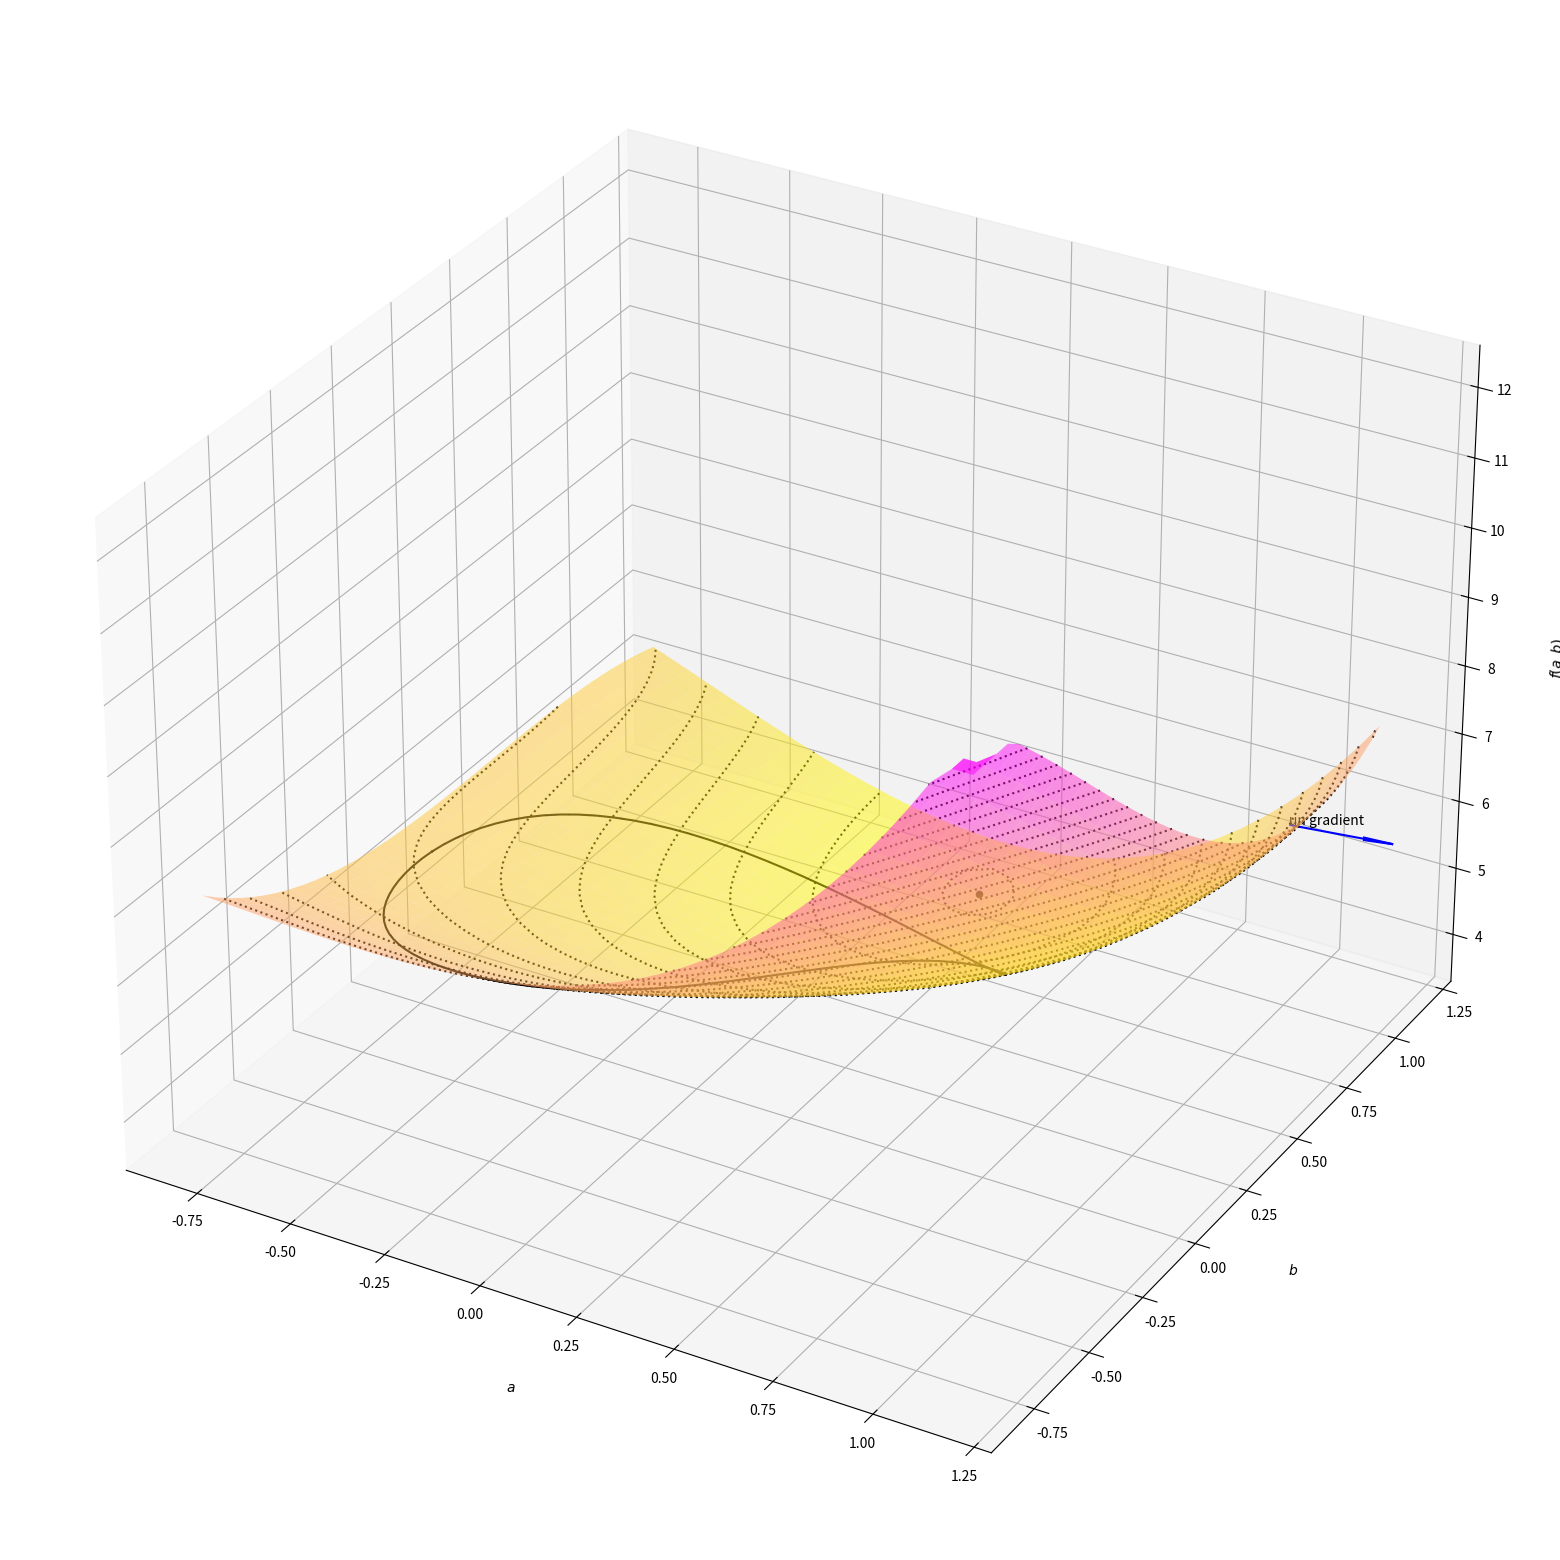

Write Python code to recreate this figure.
#!/bin/python3

import numpy as np
from mpl_toolkits.mplot3d import axes3d
import matplotlib.pyplot as plt

def f (a,b):
    return a**3 + 2*a**2 - 2*a*b + b**2 + a*b**3 - 2*b + 5

def nabla_f (a,b) :
    return np.array ([b**3 + 3*a**2 + 4*a - 2*b, 
                      3*a*b**2 - 2*a + 2*b - 2], dtype=np.float64)

fig = plt.figure(figsize = (20,20))
ax = plt.axes(projection='3d')

ax.set_xlabel('$a$', labelpad=20)
ax.set_ylabel('$b$', labelpad=20)
ax.set_zlabel('$f(a,b)$', labelpad=20)

xplot = np.arange (-.8, 1.2, 0.05)
yplot = np.arange (-.8, 1.2, 0.05)

# Tracé du graphe de f
X, Y = np.meshgrid (xplot, yplot)
Z = f(X,Y)

m, n = Z.shape
for i in range (m) :
    for j in range (n) :
        Z[i,j] = max(min(Z[i,j], 12), 3)

ax.plot_surface(X, Y, Z, cmap="spring_r", lw=0.5, rstride=1, cstride=1, alpha=0.5)
ax.contour(X, Y, Z, 30, colors="k", linestyles="dotted")

# Le minimim local de f sans tenir compte de la contrainte
zero = np.array ([0.2255014396, 0.9318083312])
ax.scatter ([zero[0]], [zero[1]], [f(zero[0],zero[1])], color='black')

# Tracé de la contrainte a**2 + b**2 = r**2 (avec r**2 = 1/2)

r = 1/np.sqrt(2)
n = 100
angles = np.linspace (-np.pi, np.pi, n)
cxplot = np.array ([r * np.cos(theta) for theta in angles])
cyplot = np.array ([r * np.sin(theta) for theta in angles])
czplot = np.array ([f (cxplot[i], cyplot[i]) for i in range (0,n)])
ax.plot (cxplot, cyplot, czplot, color='black')

# Tracé d'un gradient (longueur normalisée)

a, b = 1, 1
grad_f = nabla_f (a, b)
grad_f = (.25/np.linalg.norm(grad_f,2)) * grad_f
ax.quiver (a, b, f(a,b), grad_f[0], grad_f[1], 0, color='blue')
ax.text (a, b, f(a,b), 'un gradient')
plt.show ()

